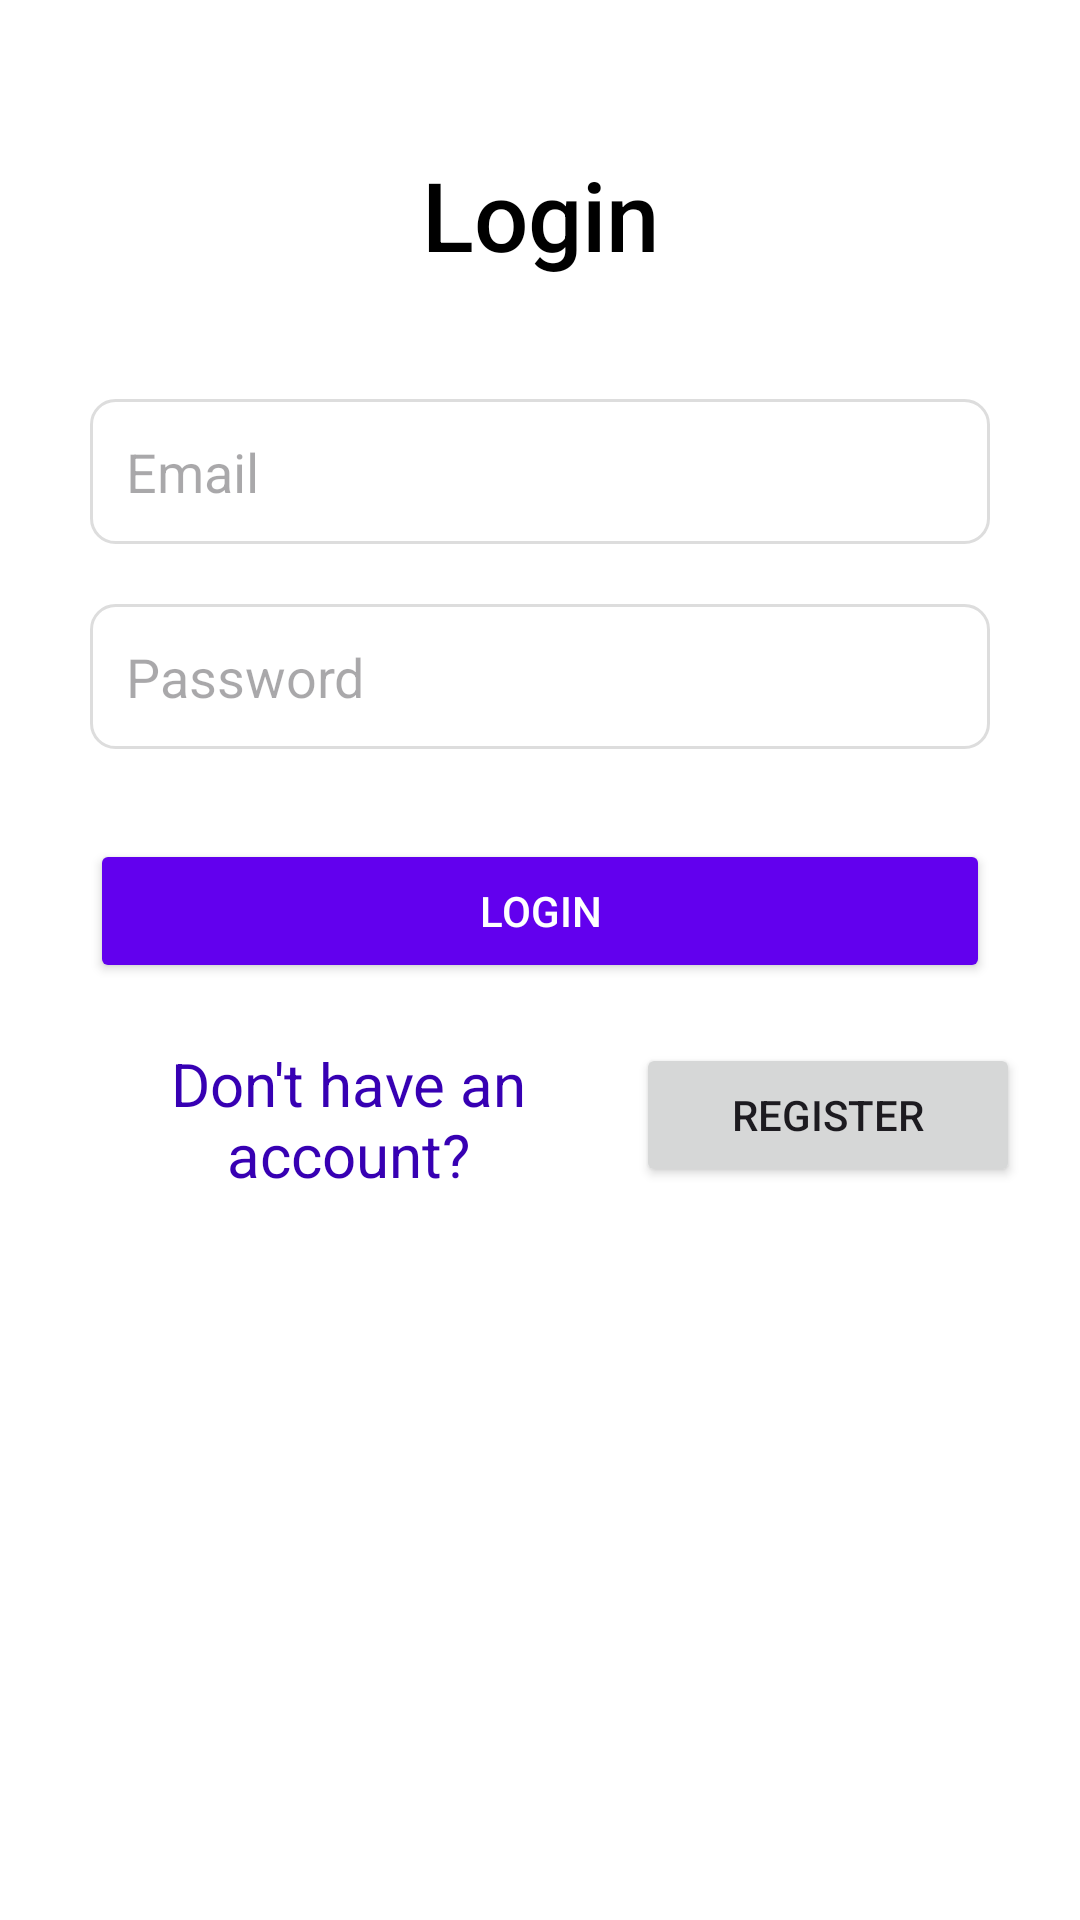

Android layout source for this screen:
<!-- AndroidManifest.xml: application theme Theme.Learning_AS -->
<!-- res/layout/activity_login.xml -->
<?xml version="1.0" encoding="utf-8"?>
<androidx.constraintlayout.widget.ConstraintLayout
    xmlns:android="http://schemas.android.com/apk/res/android"
    xmlns:app="http://schemas.android.com/apk/res-auto"
    xmlns:tools="http://schemas.android.com/tools"
    android:layout_width="match_parent"
    android:layout_height="match_parent"
    android:background="@color/white">

    
    <TextView
        android:id="@+id/tvLoginTitle"
        android:layout_width="wrap_content"
        android:layout_height="wrap_content"
        android:text="Login"
        android:textSize="32sp"
        android:textColor="@color/black"
        android:fontFamily="sans-serif-medium"
        app:layout_constraintTop_toTopOf="parent"
        app:layout_constraintStart_toStartOf="parent"
        app:layout_constraintEnd_toEndOf="parent"
        android:layout_marginTop="50dp" />

    
    <EditText
        android:id="@+id/etEmail"
        android:layout_width="0dp"
        android:layout_height="wrap_content"
        android:hint="Email"
        android:inputType="textEmailAddress"
        android:background="@drawable/edittext_background"
        android:padding="12dp"
        app:layout_constraintTop_toBottomOf="@id/tvLoginTitle"
        app:layout_constraintStart_toStartOf="parent"
        app:layout_constraintEnd_toEndOf="parent"
        android:layout_marginTop="40dp"
        android:layout_marginStart="30dp"
        android:layout_marginEnd="30dp" />

    
    <EditText
        android:id="@+id/etPassword"
        android:layout_width="0dp"
        android:layout_height="wrap_content"
        android:hint="Password"
        android:inputType="textPassword"
        android:background="@drawable/edittext_background"
        android:padding="12dp"
        app:layout_constraintTop_toBottomOf="@id/etEmail"
        app:layout_constraintStart_toStartOf="parent"
        app:layout_constraintEnd_toEndOf="parent"
        android:layout_marginTop="20dp"
        android:layout_marginStart="30dp"
        android:layout_marginEnd="30dp" />

    
    <Button
        android:id="@+id/btnLogin"
        android:layout_width="0dp"
        android:layout_height="wrap_content"
        android:layout_marginStart="30dp"
        android:layout_marginTop="30dp"
        android:layout_marginEnd="30dp"
        android:backgroundTint="@color/colorPrimary"
        android:padding="12dp"
        android:text="Login"
        android:textColor="@color/white"
        app:layout_constraintEnd_toEndOf="parent"
        app:layout_constraintStart_toStartOf="parent"
        app:layout_constraintTop_toBottomOf="@id/etPassword" />


    <LinearLayout
        android:layout_width="match_parent"
        android:layout_height="wrap_content"
        android:layout_marginHorizontal="20dp"
        android:orientation="horizontal"
        android:padding="0dp"
        android:layout_marginTop="20dp"
        app:layout_constraintEnd_toEndOf="parent"
        app:layout_constraintStart_toStartOf="parent"
        app:layout_constraintTop_toBottomOf="@+id/btnLogin">

        <TextView
            android:id="@+id/text1"
            android:layout_width="0dp"
            android:layout_height="match_parent"
            android:layout_weight="3"
            android:gravity="center"
            android:text="Don't have an account?"
            android:textColor="@color/colorPrimaryDark"
            android:textSize="20sp" />

        <Button
            android:id="@+id/loginRegister"
            android:layout_width="0dp"
            android:layout_height="wrap_content"
            android:layout_weight="2"
            android:text="Register" />


    </LinearLayout>


</androidx.constraintlayout.widget.ConstraintLayout>
<!-- resources referenced by this layout -->
<resources>
  <color name="black">#000000</color>
  <color name="colorPrimary">#6200EE</color>
  <color name="colorPrimaryDark">#3700B3</color>
  <color name="white">#FFFFFF</color>
  <!-- drawable edittext_background (drawable) -->
  <shape xmlns:android="http://schemas.android.com/apk/res/android">
      <solid android:color="@android:color/white"/>
      <stroke android:width="1dp" android:color="#DDDDDD"/>
      <corners android:radius="8dp"/>
      <padding android:left="10dp" android:right="10dp" android:top="10dp" android:bottom="10dp"/>
  </shape>
  <style name="Theme.Learning_AS" parent="Base.Theme.Learning_AS" />
  <style name="Base.Theme.Learning_AS" parent="Theme.Material3.DayNight.NoActionBar">
          
          
      </style>
</resources>
